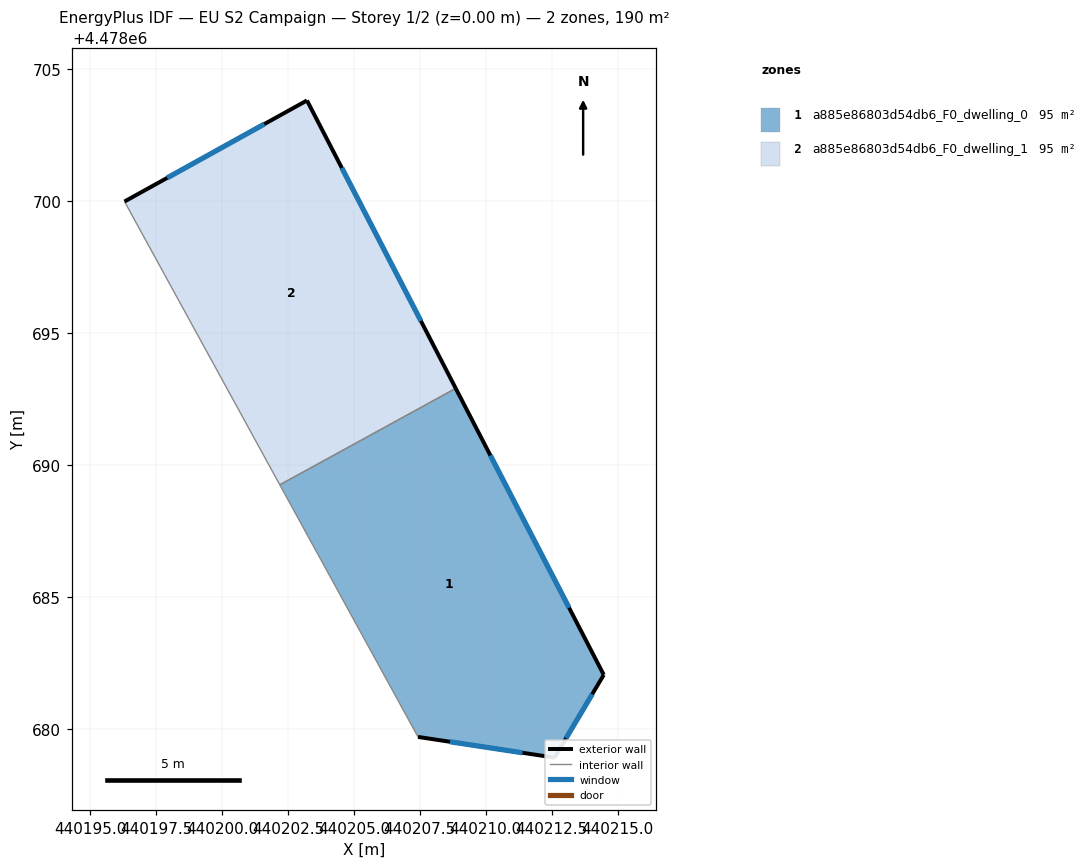
=== STOREY PLAN SPEC (per zone: floor XY polygon, exterior-wall plan segments, windows/doors) ===
zone 1: a885e86803d54db6_F0_dwelling_0  (95.1 m²)
  floor: (440208.86, 4478692.90) (440214.47, 4478682.04) (440212.60, 4478678.90) (440207.43, 4478679.69) (440202.19, 4478689.24)
  exterior wall: (440214.47, 4478682.04) – (440208.86, 4478692.90)  [12.2 m]
    window: (440213.16, 4478684.58) – (440210.17, 4478690.35)  [10.4 m²]
  exterior wall: (440212.60, 4478678.90) – (440214.47, 4478682.04)  [3.7 m]
    window: (440213.04, 4478679.64) – (440214.03, 4478681.31)  [3.1 m²]
  exterior wall: (440207.43, 4478679.69) – (440212.60, 4478678.90)  [5.2 m]
    window: (440208.64, 4478679.50) – (440211.39, 4478679.09)  [4.4 m²]
  interior walls: 2
zone 2: a885e86803d54db6_F0_dwelling_1  (95.1 m²)
  floor: (440203.22, 4478703.81) (440208.86, 4478692.90) (440202.19, 4478689.24) (440196.31, 4478699.98)
  exterior wall: (440203.22, 4478703.81) – (440196.31, 4478699.98)  [7.9 m]
    window: (440201.60, 4478702.91) – (440197.93, 4478700.88)  [6.7 m²]
  exterior wall: (440208.86, 4478692.90) – (440203.22, 4478703.81)  [12.3 m]
    window: (440207.54, 4478695.45) – (440204.54, 4478701.25)  [10.4 m²]
  interior walls: 2

=== DERIVED (storey summary) ===
Building: EU S2 Campaign
Storey: 1 of 2  (floor level z = 0.00 m)
Storey gross floor area: 190.2 m²
Zones on this storey: 2
  - a885e86803d54db6_F0_dwelling_0: floor 95.1 m²; exterior wall 21.1 m (63.3 m²); 3 window(s) 17.9 m²; WWR 28.3%
  - a885e86803d54db6_F0_dwelling_1: floor 95.1 m²; exterior wall 20.2 m (60.6 m²); 2 window(s) 17.1 m²; WWR 28.3%
Zone adjacency (shared interzone walls):
  - a885e86803d54db6_F0_dwelling_0 ↔ a885e86803d54db6_F0_dwelling_1